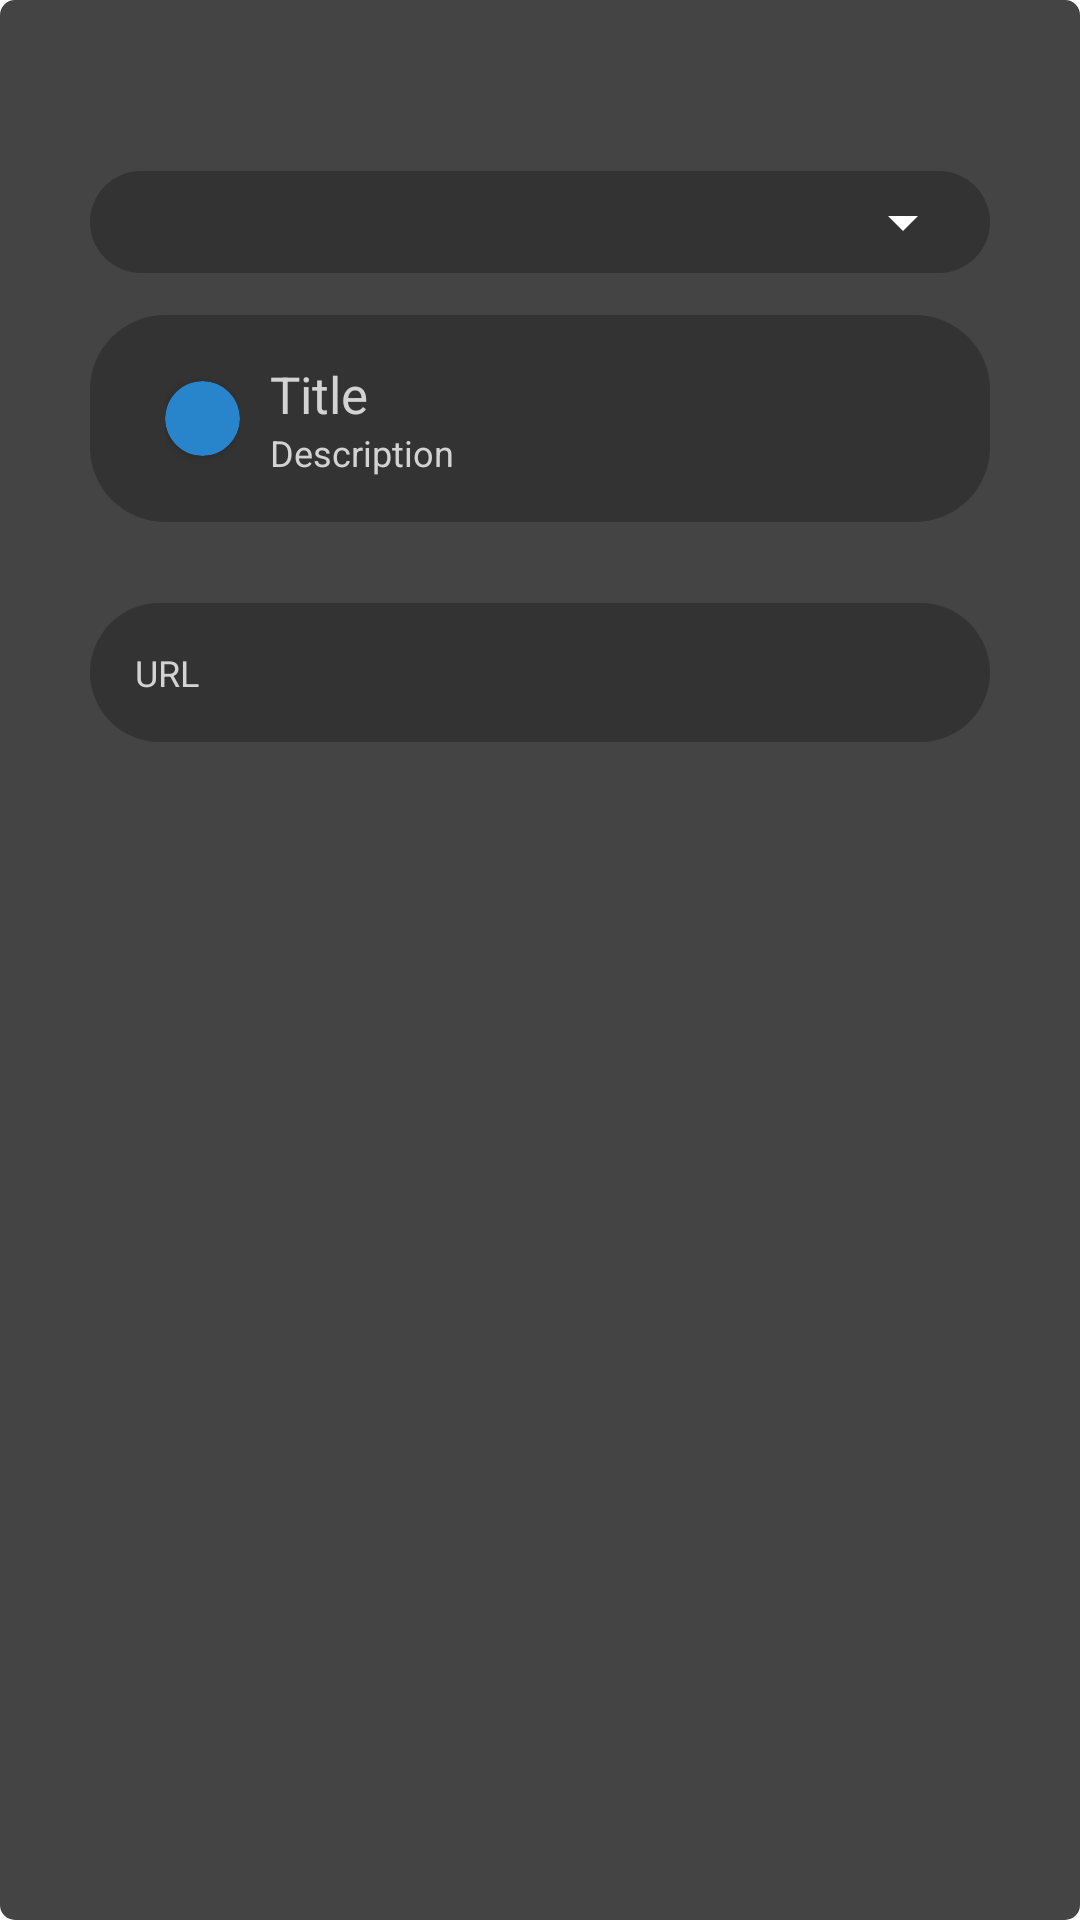

Here is an Android app screen rendered from its layout file. Give the layout XML and the strings, colors and styles it references.
<!-- AndroidManifest.xml: application theme Theme.LinkOrganizer -->
<!-- res/layout/add_link_dialog_layout.xml -->
<?xml version="1.0" encoding="utf-8"?>
<LinearLayout xmlns:android="http://schemas.android.com/apk/res/android"
    xmlns:app="http://schemas.android.com/apk/res-auto"
    xmlns:tools="http://schemas.android.com/tools"
    android:orientation="vertical"
    android:layout_width="match_parent"
    android:layout_height="wrap_content"
    android:background="@drawable/filter_dialog_background"
    android:gravity="center"
    android:padding="10dp">

    <LinearLayout
        android:layout_width="match_parent"
        android:layout_height="match_parent"
        android:orientation="horizontal"
        android:layout_marginTop="20dp"
        android:padding="20dp">

        <androidx.constraintlayout.widget.ConstraintLayout
            android:id="@+id/addLinkBox"
            android:layout_width="match_parent"
            android:layout_height="wrap_content"
            android:layout_marginBottom="1dp"
            android:animateLayoutChanges="true"
            android:background="@drawable/add_folder_background">




            <LinearLayout
                android:layout_width="match_parent"
                android:layout_height="wrap_content"
                android:gravity="center"
                android:orientation="vertical"
                app:layout_constraintBottom_toBottomOf="parent"
                app:layout_constraintEnd_toStartOf="@+id/approveAddLinkButton"
                app:layout_constraintHorizontal_bias="0.5"
                app:layout_constraintStart_toEndOf="@+id/dismissAddLinkButton"
                app:layout_constraintTop_toTopOf="parent"
                tools:ignore="UnknownIdInLayout">

                <LinearLayout
                    android:layout_width="match_parent"
                    android:layout_height="wrap_content"
                    android:layout_marginVertical="7dp"
                    android:background="@drawable/link_layout_add_background"
                    android:orientation="horizontal"
                    android:padding="5dp">

                    <Spinner
                        android:id="@+id/folder_spinner"
                        android:layout_width="match_parent"
                        android:layout_height="wrap_content"
                        android:backgroundTint="@color/white"
                        android:popupBackground="?attr/colorSecondaryVariant"/>

                </LinearLayout>

                <LinearLayout
                    android:layout_width="match_parent"
                    android:layout_height="wrap_content"
                    android:layout_marginVertical="7dp"
                    android:background="@drawable/link_layout_add_background"
                    android:orientation="horizontal"
                    android:padding="15dp">

                    <LinearLayout
                        android:layout_width="wrap_content"
                        android:layout_height="match_parent"
                        android:gravity="center"
                        android:orientation="vertical"
                        android:paddingHorizontal="10dp">

                        <androidx.cardview.widget.CardView
                            android:id="@+id/colorCircle"
                            android:layout_width="25dp"
                            android:layout_height="25dp"
                            app:cardBackgroundColor="@color/blue"
                            app:cardCornerRadius="25dp"
                            tools:cardElevation="0dp" />
                    </LinearLayout>


                    <LinearLayout
                        android:layout_width="wrap_content"
                        android:layout_height="wrap_content"
                        android:gravity="center_vertical"
                        android:orientation="vertical">

                        <EditText
                            android:id="@+id/linkName"
                            android:layout_width="wrap_content"
                            android:layout_height="wrap_content"
                            android:background="@color/transparent"
                            android:hint="@string/title"
                            android:textColor="@color/white"
                            android:textColorHint="?attr/colorOnPrimary"
                            android:textSize="17sp" />

                        <EditText
                            android:id="@+id/linkDescription"
                            android:layout_width="wrap_content"
                            android:layout_height="wrap_content"
                            android:background="@color/transparent"
                            android:hint="@string/description"
                            android:textColor="@color/white_gently_dark"
                            android:textColorHint="?attr/colorOnPrimary"
                            android:textSize="12dp" />

                    </LinearLayout>

                </LinearLayout>

                <EditText
                    android:id="@+id/linkHref"
                    android:layout_width="match_parent"
                    android:layout_height="wrap_content"
                    android:layout_marginTop="20dp"
                    android:background="@drawable/link_layout_add_background"
                    android:hint="@string/url"
                    android:inputType="textUri"
                    android:padding="15dp"
                    android:textColor="@color/white_gently_dark"
                    android:textColorHint="?attr/colorOnPrimary"
                    android:textSize="12dp" />

            </LinearLayout>


        </androidx.constraintlayout.widget.ConstraintLayout>

    </LinearLayout>

    <LinearLayout
        android:layout_width="match_parent"
        android:layout_height="wrap_content"
        android:orientation="horizontal"
        android:gravity="right">

        <Button
            android:id="@+id/negativeButton"
            android:text="@string/cancel"
            style="@style/Widget.MaterialComponents.Button.TextButton.Dialog"
            android:layout_marginStart="20dp"
            android:layout_width="wrap_content"
            android:layout_height="wrap_content"/>

        <Button
            android:id="@+id/positiveButton"
            style="@style/Widget.MaterialComponents.Button.TextButton.Dialog"
            android:text="@string/add"
            android:layout_width="wrap_content"
            android:layout_height="wrap_content"/>

    </LinearLayout>

</LinearLayout>
<!-- resources referenced by this layout -->
<resources>
  <color name="blue">#2885CC</color>
  <color name="transparent">#00FFFFFF</color>
  <color name="white">#FFFFFFFF</color>
  <color name="white_gently_dark">#D3D3D3</color>
  <!-- drawable add_folder_background (drawable) -->
  <?xml version="1.0" encoding="utf-8"?>
  <shape android:shape="rectangle"
      xmlns:android="http://schemas.android.com/apk/res/android">
      <solid android:color="?attr/colorPrimaryVariant"/>
      <corners android:bottomLeftRadius="15dp" android:bottomRightRadius="15dp"/>
  </shape>
  <!-- drawable filter_dialog_background (drawable) -->
  <?xml version="1.0" encoding="utf-8"?>
  <shape android:shape="rectangle"
      xmlns:android="http://schemas.android.com/apk/res/android">
      <solid android:color="?attr/colorPrimaryVariant"/>
      <corners android:radius="5dp"/>
  </shape>
  <!-- drawable link_layout_add_background (drawable) -->
  <?xml version="1.0" encoding="utf-8"?>
  <shape android:shape="rectangle"
      xmlns:android="http://schemas.android.com/apk/res/android">
      <solid android:color="?attr/colorSecondaryVariant"/>
      <corners android:radius="25dp"/>
  </shape>
  <string name="add">Add</string>
  <string name="cancel">Cancel</string>
  <string name="description">Description</string>
  <string name="title">Title</string>
  <string name="url">URL</string>
  <style name="Theme.LinkOrganizer" parent="Theme.MaterialComponents.DayNight.NoActionBar">
          
  
          <item name="colorPrimary">@color/purple_200</item>
          <item name="colorPrimaryVariant">@color/dark_gently_lighter</item>
          <item name="colorOnPrimary">@color/white_gently_dark</item>
          
          <item name="colorSecondary">@color/blue</item>
          <item name="colorSecondaryVariant">@color/dark</item>
          <item name="colorOnSecondary">@color/black_gently_lighter</item>
  
          
          <item name="backgroundColor">@color/dark</item>
          <item name="android:textColor">?attr/colorOnPrimary</item>
  
          
          <item name="android:statusBarColor" tools:targetApi="l">?attr/backgroundColor</item>
      </style>
  <color name="purple_200">#FFBB86FC</color>
  <color name="dark_gently_lighter">#444</color>
  <color name="dark">#333</color>
  <color name="black_gently_lighter">#252525</color>
</resources>
